12-way image classification set "processed" from GitHub (Tejender09/Eye-Disease-Detection); label vocabulary: allergic conjunctivitis, bacterial conjunctivitis, blepharitis, cataract, glaucoma, healthy, pinguecula, pterygium, stye, uveitis, viral conjunctivitis, xanthelasma.

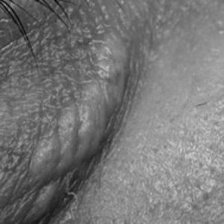
Label: xanthelasma

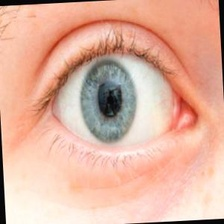
Label: healthy

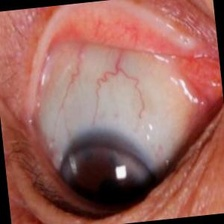
Label: pinguecula

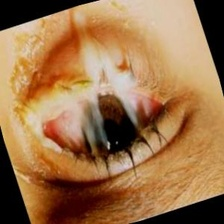
Label: bacterial conjunctivitis

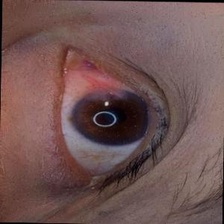
Label: pterygium

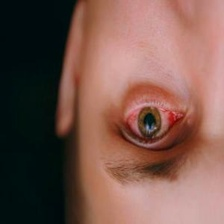
Label: allergic conjunctivitis
